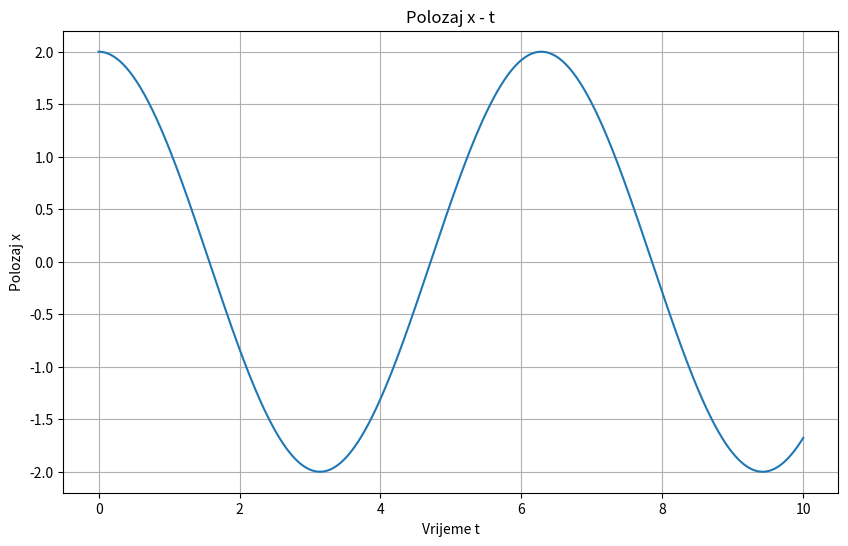
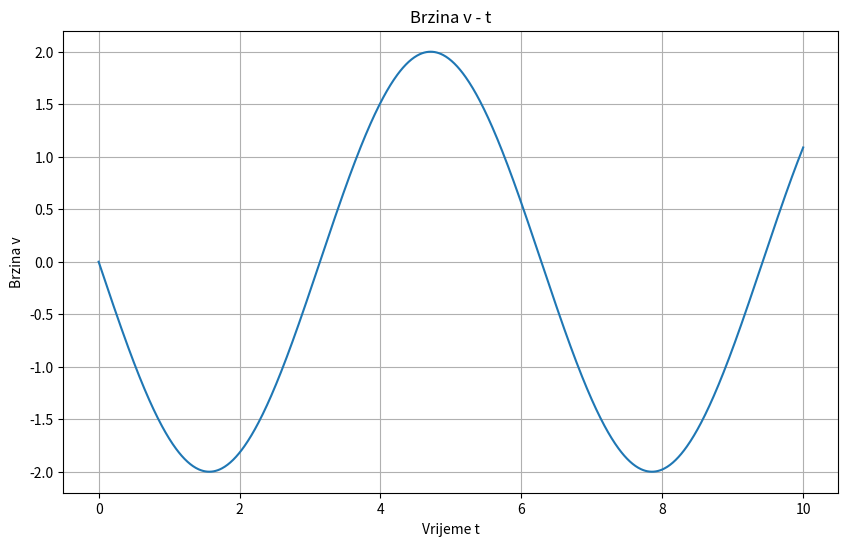
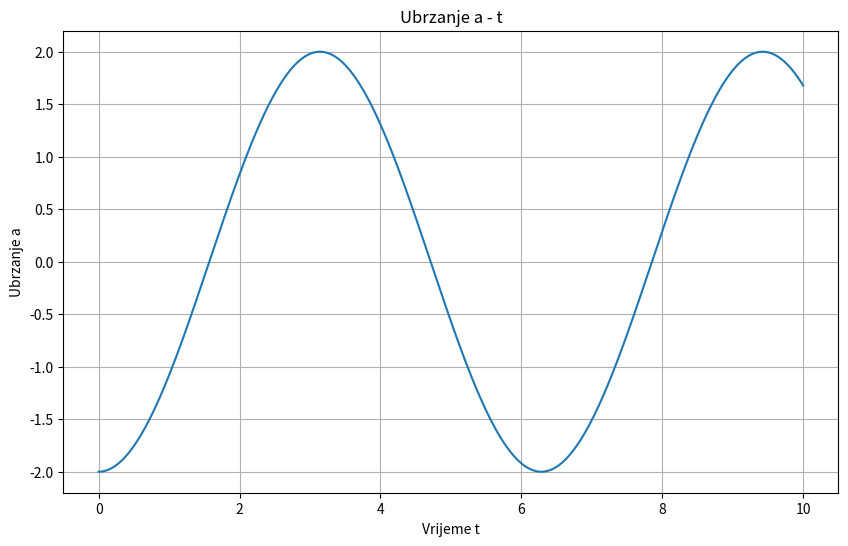
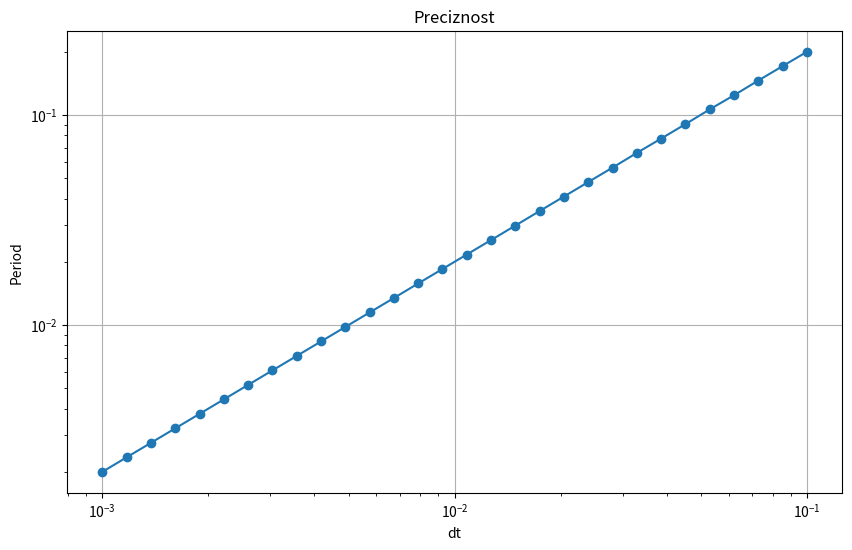

These charts were generated, in order, by the following Python code:
import numpy as np
import matplotlib.pyplot as plt

class HarmonicOscillator:
    def __init__(self, mass, spring_constant, initial_position, initial_velocity):
        self.mass = mass
        self.spring_constant = spring_constant
        self.initial_position = initial_position
        self.initial_velocity = initial_velocity

    def position(self, time):
        omega = np.sqrt(self.spring_constant / self.mass)
        return self.initial_position * np.cos(omega * time)

    def velocity(self, time):
        omega = np.sqrt(self.spring_constant / self.mass)
        return -self.initial_position * omega * np.sin(omega * time)

    def acceleration(self, time):
        omega = np.sqrt(self.spring_constant / self.mass)
        return -self.spring_constant / self.mass * self.initial_position * np.cos(omega * time)

    def simulate(self, total_time, time_step):
        num_steps = int(total_time / time_step) + 1
        times = np.linspace(0, total_time, num=num_steps)
        positions = self.position(times)
        velocities = self.velocity(times)
        accelerations = self.acceleration(times)
        return times, positions, velocities, accelerations


mass = 1.0
spring_constant = 1.0
initial_position = 2.0
initial_velocity = 0.0
total_time = 10.0
time_step = 0.01

oscillator = HarmonicOscillator(mass, spring_constant, initial_position, initial_velocity)
times, positions, velocities, accelerations = oscillator.simulate(total_time, time_step)

plt.figure(figsize=(10, 6))
plt.plot(times, positions)
plt.title("Polozaj x - t")
plt.xlabel("Vrijeme t")
plt.ylabel("Polozaj x")
plt.grid(True)
plt.show()

plt.figure(figsize=(10, 6))
plt.plot(times, velocities)
plt.title("Brzina v - t")
plt.xlabel("Vrijeme t")
plt.ylabel("Brzina v")
plt.grid(True)
plt.show()


plt.figure(figsize=(10, 6))
plt.plot(times, accelerations)
plt.title("Ubrzanje a - t")
plt.xlabel("Vrijeme t")
plt.ylabel("Ubrzanje a")
plt.grid(True)
plt.show()

class HarmonicOscillator:
    def __init__(self, mass, spring_constant, initial_position, initial_velocity):
        self.mass = mass
        self.spring_constant = spring_constant
        self.initial_position = initial_position
        self.initial_velocity = initial_velocity

    def position(self, time):
        omega = np.sqrt(self.spring_constant / self.mass)
        return self.initial_position * np.cos(omega * time)

    def velocity(self, time):
        omega = np.sqrt(self.spring_constant / self.mass)
        return -self.initial_position * omega * np.sin(omega * time)

    def acceleration(self, time):
        omega = np.sqrt(self.spring_constant / self.mass)
        return -self.spring_constant / self.mass * self.initial_position * np.cos(omega * time)

    def simulate(self, total_time, time_step):
        num_steps = int(total_time / time_step) + 1
        times = np.linspace(0, total_time, num=num_steps)
        positions = self.position(times)
        velocities = self.velocity(times)
        accelerations = self.acceleration(times)
        return times, positions, velocities, accelerations

    def calculate_period(self, time_step):
        times, positions, _, _ = self.simulate(10.0, time_step)
        max_indices = np.where(positions[1:-1] > positions[:-2] + positions[2:])[0]
        periods = 2 * (times[max_indices + 1] - times[max_indices])
        return np.mean(periods)


mass = 1.0
spring_constant = 1.0
initial_position = 2.0
initial_velocity = 0.0

oscillator = HarmonicOscillator(mass, spring_constant, initial_position, initial_velocity)

time_steps = np.logspace(-3, -1, num=30)
periods = []

for time_step in time_steps:
    period = oscillator.calculate_period(time_step)
    periods.append(period)

plt.figure(figsize=(10, 6))
plt.loglog(time_steps, periods, marker='o')
plt.title("Preciznost")
plt.xlabel("dt")
plt.ylabel("Period")
plt.grid(True)
plt.show()